Photos from the image-classification dataset "Kuku-Anemia.v4i.folder" in the GitHub repository Dani461-dev/Kuku-Anemia. Its 2 classes are: anemia, non anemia.

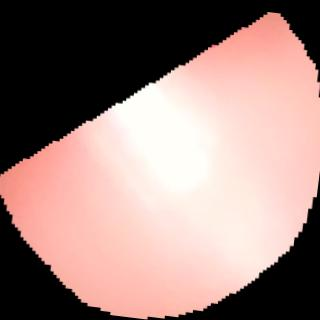
Label: anemia

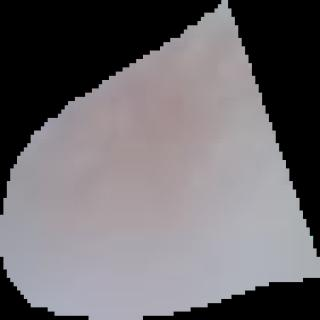
Label: anemia

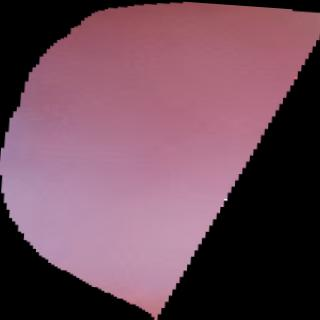
Label: non anemia

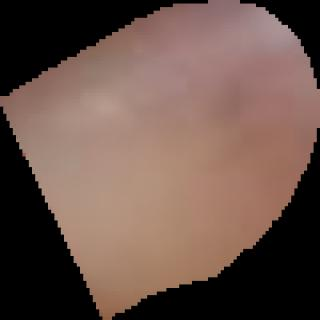
Label: anemia

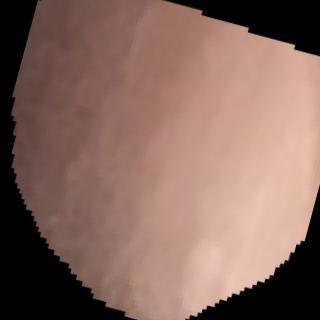
Label: non anemia

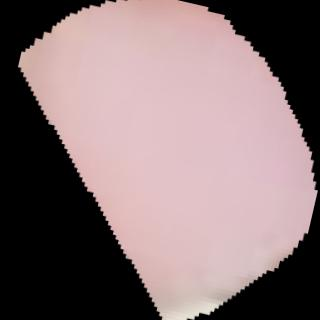
Label: anemia
